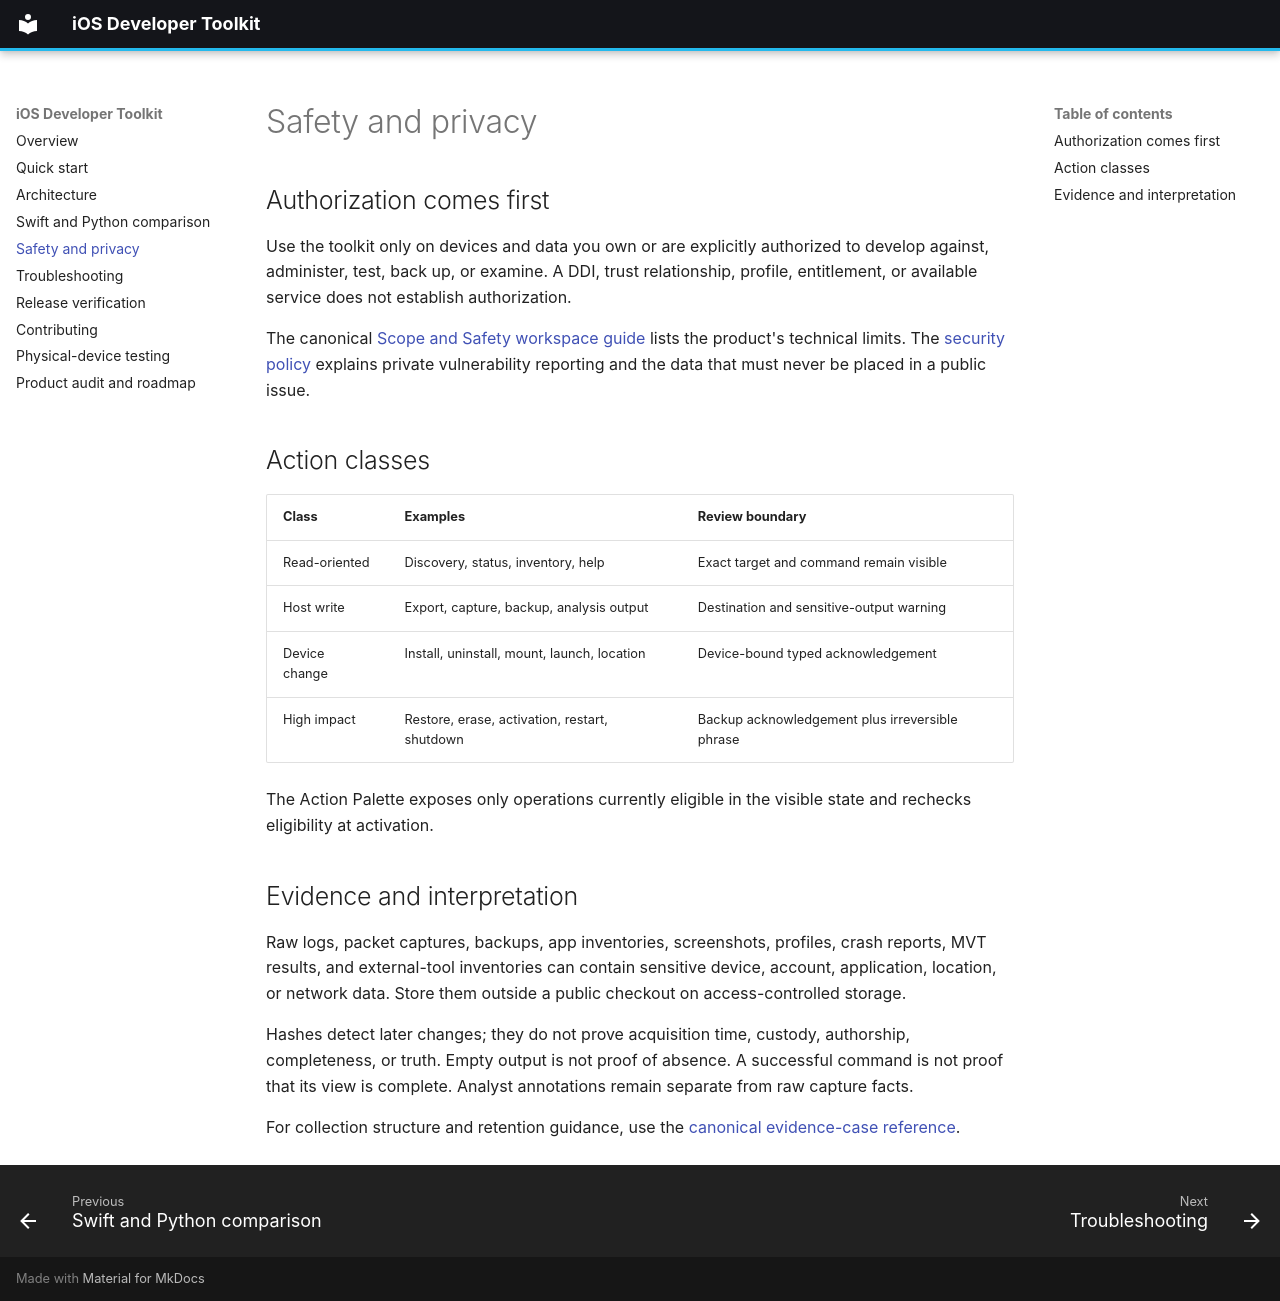

repository: hideouts-io/iOS-Developer-Toolkit · page: safety/index.html · generator: mkdocs

# Safety and privacy

## Authorization comes first

Use the toolkit only on devices and data you own or are explicitly authorized to develop against, administer, test, back up, or examine. A DDI, trust relationship, profile, entitlement, or available service does not establish authorization.

The canonical [Scope and Safety workspace guide](https://github.com/hideouts-io/iOS-Developer-Toolkit#scope-and-safety) lists the product's technical limits. The [security policy](https://github.com/hideouts-io/iOS-Developer-Toolkit/security/policy) explains private vulnerability reporting and the data that must never be placed in a public issue.

## Action classes

| Class | Examples | Review boundary |
|---|---|---|
| Read-oriented | Discovery, status, inventory, help | Exact target and command remain visible |
| Host write | Export, capture, backup, analysis output | Destination and sensitive-output warning |
| Device change | Install, uninstall, mount, launch, location | Device-bound typed acknowledgement |
| High impact | Restore, erase, activation, restart, shutdown | Backup acknowledgement plus irreversible phrase |

The Action Palette exposes only operations currently eligible in the visible state and rechecks eligibility at activation.

## Evidence and interpretation

Raw logs, packet captures, backups, app inventories, screenshots, profiles, crash reports, MVT results, and external-tool inventories can contain sensitive device, account, application, location, or network data. Store them outside a public checkout on access-controlled storage.

Hashes detect later changes; they do not prove acquisition time, custody, authorship, completeness, or truth. Empty output is not proof of absence. A successful command is not proof that its view is complete. Analyst annotations remain separate from raw capture facts.

For collection structure and retention guidance, use the [canonical evidence-case reference](https://github.com/hideouts-io/iOS-Developer-Toolkit#evidence-case-contents).
